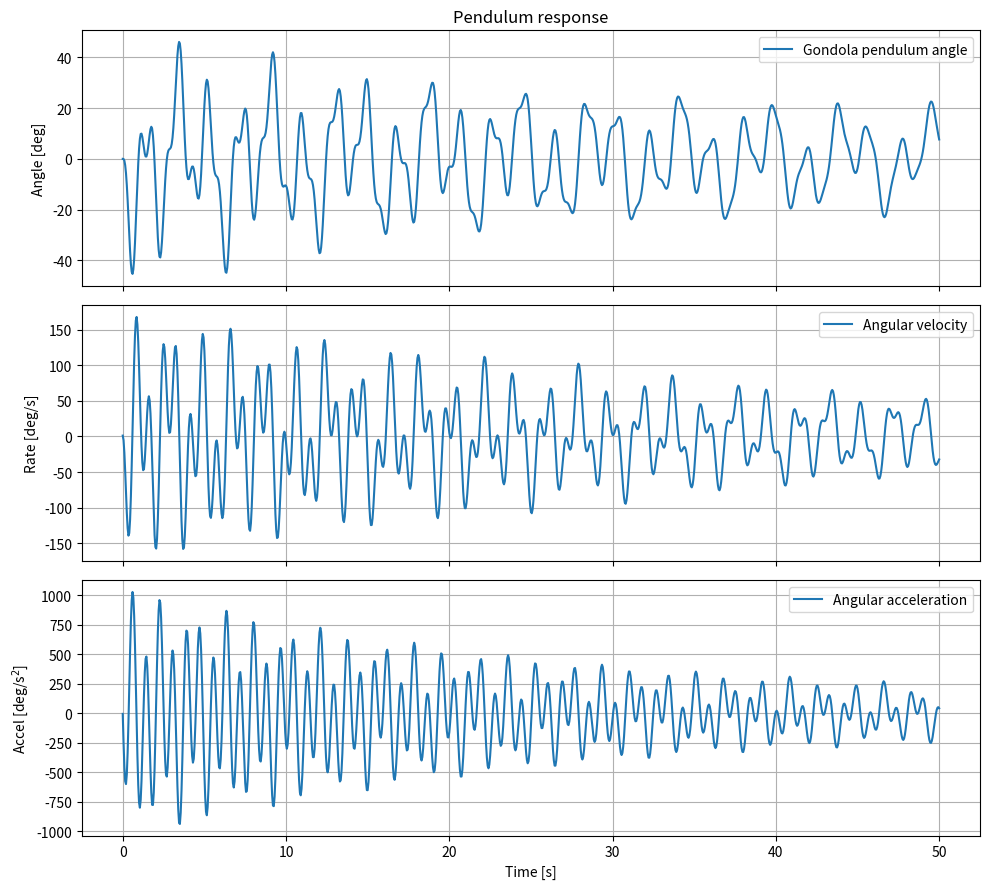
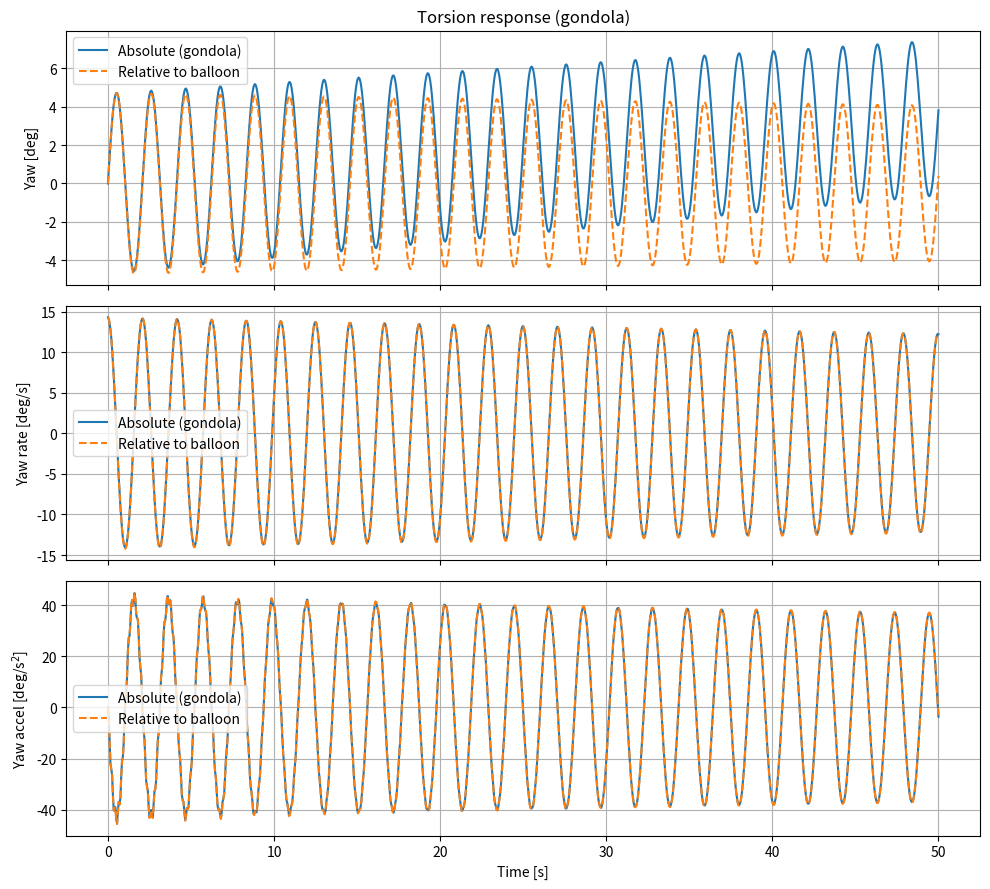

Reproduce these figures in Python, in order.
"""
VISTA Combined Dynamics — Pendulum + Torsion (uncoupled)
========================================================

Side-by-side simulation of:

    Pendulum / oscillation:   Mx xddot + Cx xdot + Kx x = Fx(t)
    Torsion:                  Mz zddot + Cz zdot + Kz z = Tz(t)

The two systems share the same mission parameters and are integrated in
the same script, but they are NOT coupled (no off-diagonal pendulum-torsion
terms). This is an engineering design tool, not a fully coupled
multibody model.

Source scripts:
    - DSE_Structures_Pendulums.py
    - DSE_Structures_Torsion.py
"""

# ==================================
# 1. IMPORTS
# ==================================
import numpy as np
from scipy.integrate import solve_ivp
from scipy.linalg import eigh
import matplotlib.pyplot as plt


# ==================================
# 2. USER INPUTS
# ==================================

# --- Shared physical parameters ---
m_balloon = 200.0          # kg     balloon mass
L_balloon = 5.0            # m      balloon diameter (thin spherical shell)

m_gondola = 200.0           # kg     gondola mass
R_gondola = 0.2            # m      gondola radius (vertical thin cylinder)
L_gondola = 0.6            # m      gondola length

L_susp = 3.0               # m      total suspension length (balloon -> gondola)

# Discretization fidelity (kept independent for the two physics)
N_tether_pendulum = 1      # tether segments for pendulum model
N_tether_torsion  = 1      # tether segments for torsion model

# Cable / suspension geometry
N_cables          = 4      # physical number of cables (bifilar / multifilar)
m_one_cable_total = 0.2    # kg     mass of ONE complete cable over L_susp
r                 = 0.25   # m      cable radius from yaw axis (torsion)

# Environment
g = 8.72                   # m/s^2  Venus gravity at ~52 km

# Modal damping ratios
zeta_pendulum = 5e-3
zeta_torsion  = 1e-3

# Balloon CG/CP offset coefficient (pendulum buoyancy effect)
lamb = 0.1

# --- Simulation time settings ---
t_final = 50.0             # s
dt      = 0.05             # s
t_eval  = np.arange(0.0, t_final + dt, dt)

# --- Pendulum disturbance inputs (combine freely) ---
pend_initial_angle_deg  = 0.0    # deg     uniform initial chain swing angle
pend_initial_rate_deg_s = 0.0    # deg/s   uniform initial chain swing rate
pend_impulse_Ns         = 1000.0    # N s     generalized lateral impulse on y1

# --- Torsion disturbance inputs (combine freely) ---
torsion_initial_twist_deg     = 0.0   # deg     stored twist (linearly distributed)
torsion_initial_yaw_rate_deg_s = 0.0  # deg/s   gondola initial yaw rate
torsion_impulse_Nms           = 1.0   # N m s   angular impulse at gondola

# Numerical tolerance for separating rigid-body modes
mode_tol = 1e-8


# ==================================
# 3. BUILD PENDULUM MODEL  (Mx, Kx)
# ==================================
# Discretization (matches DSE_Structures_Pendulums.py):
#   N_p     = N_tether_pendulum + 2  (balloon + tether segments + gondola)
#   DOF_p   = N_p + 1                (y1 lateral + N_p tilt angles)
#
# Coordinate vector:  x = [ y1, theta_0, theta_1, ..., theta_{N_p-1} ]
#   - theta_0       : balloon tilt
#   - theta_{N_p-1} : gondola tilt   (main pendulum coordinate)

N_p   = N_tether_pendulum + 2
DOF_p = N_p + 1

# Per-segment mass / length / inertia lists
m_pend = [m_balloon]
L_pend = [L_balloon]
I_pend = [(1.0 / 6.0) * m_balloon * L_balloon ** 2]   # thin spherical shell

m_one_tether_pend = (N_cables * m_one_cable_total) / N_tether_pendulum
L_one_tether_pend = L_susp / N_tether_pendulum
for _ in range(N_tether_pendulum):
    m_pend.append(m_one_tether_pend)
    L_pend.append(L_one_tether_pend)
    I_pend.append((1.0 / 12.0) * m_one_tether_pend * L_one_tether_pend ** 2)

m_pend.append(m_gondola)
L_pend.append(L_gondola)
I_pend.append(0.5 * m_gondola * R_gondola ** 2 + (1.0 / 12.0) * m_gondola * L_gondola ** 2)


def mu_p(k):
    """
    Cumulative mass from chain element k down to the gondola.

    The pendulum chain is indexed top -> bottom:
        0 = balloon, 1..N_tether_pendulum = tether segments, N_p-1 = gondola.
    mu_p(k) = sum of all body masses from index k to N_p-1 (inclusive).
    Used to build both Mx (kinetic-energy moment-arm contributions) and
    Kx (gravitational restoring torque on each angle is proportional to
    the mass HANGING BELOW that hinge).

    Special cases:
        mu_p(0)        = total system mass (balloon + tethers + gondola)
        mu_p(1)        = mass below the balloon (i.e. tether + gondola)
        mu_p(>=N_p)    = 0
    """
    if k >= N_p:
        return 0.0
    return sum(m_pend[k:N_p])


# Element-length list with balloon special case (CG offset rho)
rho   = 0.5
Llist = list(L_pend)
Llist[0] = (1.0 - rho) * L_pend[0]

mulist = [mu_p(i) for i in range(N_p + 1)]

# --- Mass matrix Mx ---------------------------------------------------
# Row/column 0 corresponds to lateral translation y1; rows 1..end are tilt
# angles. The structure follows the Lagrangian derivation in
# DSE_Structures_Pendulums.py:
#   - Diagonal angle terms i>=1 contain segment own-inertia plus the
#     parallel-axis contribution of all mass hanging below that hinge,
#     evaluated at the moment-arm Llist[i-1].
#   - Off-diagonal terms M[i,j] for i,j>=2 (j>i) couple two tilt angles
#     through their shared swinging chain (cross-arm products).
#   - The first row/column couples lateral translation y1 to each tilt
#     angle through (1/2*m_j + mu(j+1))*L_j  (translation of body CG
#     induced by tilt of body j).
# After assembly the upper triangle is mirrored to enforce symmetry.
Mx = np.zeros((DOF_p, DOF_p))
for i in range(DOF_p):
    if i == 0:
        for j in range(2, DOF_p):
            Mx[i, j] = (0.5 * m_pend[j - 1] + mulist[j]) * Llist[j - 1]
    else:
        Mx[i, i] = (I_pend[i - 1] + ((rho ** 2) * m_pend[i - 1] + mulist[i]) * (Llist[i - 1] ** 2))
        for j in range(2, DOF_p):
            if j > i:
                Mx[i, j] = (0.5 * m_pend[j - 1] + mulist[j]) * Llist[i - 1] * Llist[j - 1]

Mx[0, 0] = mu_p(0)
Mx[0, 1] = Llist[0] * mu_p(1)
Mx[1, 1] = I_pend[0] + Llist[0] ** 2 * mu_p(1)

# Symmetrize
Mx = (Mx + Mx.T) - np.diag(np.diag(Mx))

# --- Stiffness matrix Kx ---------------------------------------------
# IMPORTANT (modelling note):
#   The original DSE_Structures_Pendulums.py uses a DIAGONAL stiffness
#   matrix in the small-angle linearization. Each tilt angle has its own
#   gravitational restoring torque proportional to (mass hanging below
#   that hinge) * g * (segment length). There is no off-diagonal angle
#   coupling in K, even though M is fully coupled.
#   Lateral translation y1 has Kx[0,0] = 0 -> the chain can drift sideways
#   freely (no horizontal restoring force).
#   - i = 1 (balloon tilt) carries an extra (-lamb * g * L0 * mu(0)) term
#     that captures the buoyancy CG/CP offset (destabilizing if lamb>0).
Kx = np.zeros((DOF_p, DOF_p))
for i in range(DOF_p):
    if i == 0:
        Kx[i, i] = 0.0
    elif i == 1:
        Kx[i, i] = (1.0 - rho) * g * L_pend[0] * mulist[1] - lamb * g * L_pend[0] * mulist[0]
    else:
        Kx[i, i] = (rho * m_pend[i - 1] + mulist[i]) * g * L_pend[i - 1]


# ==================================
# 4. BUILD TORSION MODEL  (Mz, Kz)
# ==================================
# Discretization (kept identical to DSE_Structures_Torsion.py):
#   N_nodes_torsion    = N_tether_torsion + 2
#   N_elements_torsion = N_nodes_torsion - 1
#
# Coordinate vector:  z = [ theta_0, theta_1, ..., theta_{N-1} ]
#   - theta_0  : balloon yaw (free)
#   - theta_{-1}: gondola yaw

N_nodes_torsion    = N_tether_torsion + 2
N_elements_torsion = N_nodes_torsion - 1

L_element_t = np.ones(N_elements_torsion) * (L_susp / N_elements_torsion)
m_cables_total = N_cables * m_one_cable_total
m_element_t    = np.ones(N_elements_torsion) * (m_cables_total / N_elements_torsion)
r_element_t    = np.ones(N_elements_torsion) * r

I_balloon_z = (1.0 / 6.0) * m_balloon * L_balloon ** 2
I_gondola_z = 0.5 * m_gondola * R_gondola ** 2


def M_below_t(e):
    """
    Mass below torsion element e, EXCLUDING that element's own half-mass.

    Element e connects torsion nodes e and e+1.  Below it sit:
        - all cable elements with index > e
        - the gondola
    The element's own half-mass is NOT included here because the bifilar
    stiffness expression
            k_e = (M_below(e) + 0.5 * m_e) * g * r^2 / L_e
    adds it explicitly.  Splitting it this way keeps M_below additive
    when summed across elements.
    """
    return m_gondola + np.sum(m_element_t[e + 1:])


# --- Mass matrix Mz ---
Mz = np.zeros((N_nodes_torsion, N_nodes_torsion))
Mz[0, 0]   += I_balloon_z
Mz[-1, -1] += I_gondola_z
for e in range(N_elements_torsion):
    i, j = e, e + 1
    I_e = m_element_t[e] * r_element_t[e] ** 2
    Mz[i, i] += I_e / 3.0
    Mz[j, j] += I_e / 3.0
    Mz[i, j] += I_e / 6.0
    Mz[j, i] += I_e / 6.0

# --- Stiffness matrix Kz and per-element stiffnesses ---
Kz       = np.zeros((N_nodes_torsion, N_nodes_torsion))
k_e_list = np.zeros(N_elements_torsion)
for e in range(N_elements_torsion):
    i, j = e, e + 1
    k_e = (M_below_t(e) + 0.5 * m_element_t[e]) * g * r_element_t[e] ** 2 / L_element_t[e]
    k_e_list[e] = k_e
    Kz[i, i] += k_e
    Kz[j, j] += k_e
    Kz[i, j] -= k_e
    Kz[j, i] -= k_e


# ==================================
# 5. MODAL ANALYSIS AND DAMPING
# ==================================

def modal_decomposition(M, K, zeta, tol, label=""):
    """
    Solve the symmetric generalized eigenvalue problem  K Phi = lambda M Phi
    and build a modal-damping matrix in physical coordinates.

    Steps:
      1. Symmetrize M and K (defensive against tiny numerical asymmetry).
      2. Use scipy.linalg.eigh(K, M), which is the appropriate solver for
         symmetric K and symmetric positive-definite M. It returns:
             eigvals : sorted ascending generalized eigenvalues lambda_i
             eigvecs : columns are eigenvectors v_i satisfying
                       v_i^T M v_j = delta_ij  (M-orthonormal already).
      3. Warn if any lambda_i < -tol (sign/convention issue or instability).
      4. Identify FLEXIBLE modes by lambda_i > tol; raise if none exist.
         Modes with lambda <= tol are rigid-body / zero-frequency modes
         (e.g. free balloon yaw, lateral translation y1 with Kx[0,0]=0).
      5. omega_i = sqrt(lambda_i),  f_i = omega_i / (2 pi).
      6. Re-mass-normalize Phi (defensive; eigh should already deliver this).
      7. Build modal damping in physical coordinates:
             C = M Phi diag(2 zeta omega) Phi^T M
         which produces the same uncoupled modal damping ratio zeta on
         every flexible mode while preserving the rigid-body modes
         undamped (their column is excluded from Phi).

    Returns omega, freq, Phi, eigvals, flexible-mask, C.
    """
    Msym = 0.5 * (M + M.T)
    Ksym = 0.5 * (K + K.T)
    eigvals, eigvecs = eigh(Ksym, Msym)

    # Negative-eigenvalue check (sign / convention / instability indicator)
    if np.any(eigvals < -tol):
        print("WARNING [{}]: negative generalized eigenvalues detected (min = {:.3e}).".format(
            label or "modal", float(np.min(eigvals))))
        print("         May indicate instability, sign/convention issues, or an unstable equilibrium.")

    flexible = eigvals > tol
    if not np.any(flexible):
        raise RuntimeError(
            "modal_decomposition [{}]: no flexible modes found above tol={:.3e}. "
            "All generalized eigenvalues are <= tol.".format(label or "modal", tol)
        )

    omega = np.sqrt(np.clip(eigvals[flexible], 0.0, None))
    freq  = omega / (2.0 * np.pi)

    Phi = eigvecs[:, flexible].copy()
    for i in range(Phi.shape[1]):
        Phi[:, i] /= np.sqrt(Phi[:, i].T @ Msym @ Phi[:, i])

    Cm = np.diag(2.0 * zeta * omega)
    C  = Msym @ Phi @ Cm @ Phi.T @ Msym
    return omega, freq, Phi, eigvals, flexible, C


omega_x, freq_x, Phi_x, eigvals_x, flex_x, Cx = modal_decomposition(Mx, Kx, zeta_pendulum, mode_tol, label="pendulum")
omega_z, freq_z, Phi_z, eigvals_z, flex_z, Cz = modal_decomposition(Mz, Kz, zeta_torsion,  mode_tol, label="torsion")


# ==================================
# 6. INITIAL CONDITIONS AND DISTURBANCES
# ==================================

# --- Pendulum: x = [y1, theta_0, ..., theta_{N_p-1}] ---
# Initial-condition convention (current design stage):
#   The whole pendulum chain starts with a UNIFORM swing angle / rate.
#   pend_initial_angle_deg and pend_initial_rate_deg_s are applied to every
#   angular DOF (indices 1..end). The lateral translation y1 (index 0) stays
#   at zero unless modified explicitly here.
gondola_angle_idx = DOF_p - 1   # last theta is gondola tilt
y1_idx            = 0

x0_pend    = np.zeros(DOF_p)
xdot0_pend = np.zeros(DOF_p)

x0_pend[1:]    = np.deg2rad(pend_initial_angle_deg)
xdot0_pend[1:] = np.deg2rad(pend_initial_rate_deg_s)

# pend_impulse_Ns is a generalized lateral impulse on the y1 DOF.
# This is NOT yet a mapped physical gondola kick.
if pend_impulse_Ns != 0.0:
    Jx = np.zeros(DOF_p)
    Jx[y1_idx] = pend_impulse_Ns
    xdot0_pend += np.linalg.solve(Mx, Jx)

# --- Torsion: z = [theta_0, ..., theta_{N-1}] ---
z0_tors    = np.zeros(N_nodes_torsion)
zdot0_tors = np.zeros(N_nodes_torsion)

if torsion_initial_twist_deg != 0.0:
    z0_tors += np.linspace(0.0, np.deg2rad(torsion_initial_twist_deg), N_nodes_torsion)

zdot0_tors[-1] += np.deg2rad(torsion_initial_yaw_rate_deg_s)

if torsion_impulse_Nms != 0.0:
    Jz = np.zeros(N_nodes_torsion)
    Jz[-1] = torsion_impulse_Nms
    zdot0_tors += np.linalg.solve(Mz, Jz)


# --- Disturbance functions (zero by default) ---
def pendulum_force_input(t):
    """Generalized force vector on the pendulum coordinates."""
    return np.zeros(DOF_p)


def torsion_torque_input(t):
    """Generalized torque vector on the torsion coordinates."""
    return np.zeros(N_nodes_torsion)


# ==================================
# 7. TIME INTEGRATION
# ==================================

def simulate_second_order(M, C, K, force_fn, q0, qdot0, t_eval):
    """
    Integrate a linear second-order MDOF system
            M qddot + C qdot + K q = f(t)
    in PHYSICAL coordinates (no modal projection).

    Approach:
      - Cast as a first-order system  y = [q ; qdot],
        ydot = [ qdot ; M^{-1} (f - C qdot - K q) ].
      - At every step, accelerations are obtained via np.linalg.solve(M, ...),
        i.e. by solving a linear system rather than forming an explicit
        matrix inverse. This is more accurate when M is ill-conditioned.
      - solve_ivp with RK45 + tight tolerances (rtol=1e-8, atol=1e-10)
        is used. RK45 is non-stiff, which is appropriate here because
        the highest eigen-frequency (~few tens of Hz) is well within
        explicit-integrator territory at the chosen dt.
      - After integration, ACCELERATIONS are reconstructed from the
        equation of motion at every stored time step (NOT by finite
        differencing the velocity history). This avoids derivative noise.

    Returns t, q_hist, qdot_hist, qddot_hist (all sampled at t_eval).
    """
    n = q0.size

    def rhs(t, y):
        q    = y[:n]
        qdot = y[n:]
        f    = force_fn(t)
        qddot = np.linalg.solve(M, f - C @ qdot - K @ q)
        return np.concatenate([qdot, qddot])

    y0 = np.concatenate([q0, qdot0])
    sol = solve_ivp(
        rhs, (t_eval[0], t_eval[-1]), y0,
        t_eval=t_eval, method="RK45",
        rtol=1e-8, atol=1e-10,
    )
    if not sol.success:
        raise RuntimeError(sol.message)

    q_hist    = sol.y[:n, :]
    qdot_hist = sol.y[n:, :]

    # Reconstruct acceleration from the equation of motion (no finite differences)
    f_hist = np.column_stack([force_fn(ti) for ti in sol.t])
    qddot_hist = np.linalg.solve(M, f_hist - C @ qdot_hist - K @ q_hist)

    return sol.t, q_hist, qdot_hist, qddot_hist


t_p, x_hist, xdot_hist, xddot_hist = simulate_second_order(
    Mx, Cx, Kx, pendulum_force_input, x0_pend, xdot0_pend, t_eval
)
t_z, z_hist, zdot_hist, zddot_hist = simulate_second_order(
    Mz, Cz, Kz, torsion_torque_input, z0_tors, zdot0_tors, t_eval
)


# ==================================
# 8. POST-PROCESSING
# ==================================

# --- Pendulum: gondola tilt is the main coordinate ---
theta_pend       = x_hist[gondola_angle_idx, :]
theta_dot_pend   = xdot_hist[gondola_angle_idx, :]
theta_ddot_pend  = xddot_hist[gondola_angle_idx, :]

max_pend_angle_deg = np.rad2deg(np.max(np.abs(theta_pend)))
max_pend_rate_dps  = np.rad2deg(np.max(np.abs(theta_dot_pend)))
max_pend_acc_dps2  = np.rad2deg(np.max(np.abs(theta_ddot_pend)))

# Maximum angle across ANY angular pendulum coordinate (excluding y1)
theta_all = x_hist[1:, :]
max_any_pend_angle_deg = np.rad2deg(np.max(np.abs(theta_all)))

period_pend       = 1.0 / freq_x
settling_pend     = 4.0 / (zeta_pendulum * omega_x)
T_pend_dom        = period_pend[0]
ts_pend_approx    = settling_pend[0]

# --- Peak cable tension (FIRST-ORDER ENGINEERING ESTIMATE) ---
# Simple-pendulum tension on the suspended assembly:
#     T(t) = M_susp * ( g * cos(theta) + L_eff * theta_dot^2 )
# This is NOT a detailed cable load model. It ignores cable mass kinematics,
# coupling with torsion, gondola tilt inertia, and lateral translation y1.
M_susp_pend = m_gondola + m_cables_total
L_eff_pend  = L_susp + 0.5 * L_gondola      # ~ distance from suspension top to gondola CG
T_cable_hist = M_susp_pend * (g * np.cos(theta_pend) + L_eff_pend * theta_dot_pend ** 2)
T_cable_max  = float(np.max(T_cable_hist))      # signed max (not abs)
T_cable_min  = float(np.min(T_cable_hist))
T_per_cable      = T_cable_max / max(N_cables, 1)
T_per_cable_min  = T_cable_min / max(N_cables, 1)

# Static reference for sanity check
T_static_per_cable = (m_gondola + m_cables_total) * g / max(N_cables, 1)
T_dyn_static_ratio = T_per_cable / T_static_per_cable if T_static_per_cable > 0 else float("nan")

# --- Torsion: gondola yaw + relative-to-balloon yaw ---
theta_g       = z_hist[-1, :]
theta_dot_g   = zdot_hist[-1, :]
theta_ddot_g  = zddot_hist[-1, :]

theta_rel_gb      = z_hist[-1, :]      - z_hist[0, :]
theta_dot_rel_gb  = zdot_hist[-1, :]   - zdot_hist[0, :]
theta_ddot_rel_gb = zddot_hist[-1, :]  - zddot_hist[0, :]

max_g_yaw_deg    = np.rad2deg(np.max(np.abs(theta_g)))
max_g_rate_dps   = np.rad2deg(np.max(np.abs(theta_dot_g)))
max_g_acc_dps2   = np.rad2deg(np.max(np.abs(theta_ddot_g)))
max_rel_yaw_deg  = np.rad2deg(np.max(np.abs(theta_rel_gb)))
max_rel_rate_dps = np.rad2deg(np.max(np.abs(theta_dot_rel_gb)))
max_rel_acc_dps2 = np.rad2deg(np.max(np.abs(theta_ddot_rel_gb)))

eta_hist     = z_hist[1:, :] - z_hist[:-1, :]
tau_hist     = k_e_list[:, None] * eta_hist
max_eta_deg  = np.rad2deg(np.max(np.abs(eta_hist), axis=1))
max_tau_elem = np.max(np.abs(tau_hist), axis=1)

period_tors    = 1.0 / freq_z
settling_tors  = 4.0 / (zeta_torsion * omega_z)
T_tors_dom     = period_tors[0]
ts_tors_approx = settling_tors[0]


# ==================================
# 9. VERIFICATION AND VALIDATION CHECKS
# ==================================

print("=" * 72)
print("VERIFICATION AND VALIDATION CHECKS")
print("=" * 72)

# ----- Pendulum model -----
print("--- Pendulum ---")
print("Mx symmetric:", np.allclose(Mx, Mx.T))
print("Kx symmetric:", np.allclose(Kx, Kx.T))

eig_Mx = np.linalg.eigvalsh(0.5 * (Mx + Mx.T))
print("All Mx eigenvalues > 0       :", bool(np.all(eig_Mx > 0)))
print("Min Mx eigenvalue            : {:.5e}".format(float(np.min(eig_Mx))))
print("Min Kx generalized eigenvalue: {:.5e}".format(float(np.min(eigvals_x))))
print("# near-zero generalized eigenvalues (|lambda|<tol):",
      int(np.sum(np.abs(eigvals_x) < mode_tol)))
print("Any negative generalized eigenvalues:",
      bool(np.any(eigvals_x < -mode_tol)),
      "(min = {:.3e})".format(float(np.min(eigvals_x))))
print("# flexible pendulum modes    :", int(np.sum(flex_x)))
if int(np.sum(flex_x)) == 0:
    print("WARNING: no flexible pendulum modes found.")

print("Pendulum natural frequencies [Hz]:", np.round(freq_x, 5))

if dt > T_pend_dom / 20.0:
    print("WARNING: dt = {:.4g} s > T_pend_dom/20 = {:.4g} s. Time resolution may be too coarse.".format(
        dt, T_pend_dom / 20.0))
else:
    print("Time-step resolution (pendulum): OK  (dt = {:.4g} s, T_dom/20 = {:.4g} s)".format(
        dt, T_pend_dom / 20.0))

if abs(pend_initial_angle_deg) > 10.0:
    print("WARNING: |pend_initial_angle_deg| = {:.2f} deg exceeds 10 deg small-angle assumption.".format(
        abs(pend_initial_angle_deg)))
else:
    print("Small-angle assumption (pendulum IC): OK  (|angle| = {:.2f} deg)".format(
        abs(pend_initial_angle_deg)))

# ----- Torsion model -----
print("\n--- Torsion ---")
print("Mz symmetric:", np.allclose(Mz, Mz.T))
print("Kz symmetric:", np.allclose(Kz, Kz.T))

eig_Mz = np.linalg.eigvalsh(0.5 * (Mz + Mz.T))
eig_Kz = np.linalg.eigvalsh(0.5 * (Kz + Kz.T))
print("All Mz eigenvalues > 0       :", bool(np.all(eig_Mz > 0)))
print("Min Mz eigenvalue            : {:.5e}".format(float(np.min(eig_Mz))))
print("Min Kz eigenvalue            : {:.5e}".format(float(np.min(eig_Kz))))
n_near_zero_Kz = int(np.sum(np.abs(eig_Kz) < mode_tol))
print("# near-zero Kz eigenvalues   :", n_near_zero_Kz)
print("Rigid-body yaw eigenvalue(s) [rad^2/s^2]:", np.round(eigvals_z[~flex_z], 5))

if n_near_zero_Kz < 1:
    print("WARNING: no near-zero torsional eigenvalue found, but free balloon yaw should produce one.")
else:
    print("Free-balloon-yaw rigid-body mode: OK  (1 expected, {} found).".format(n_near_zero_Kz))

flex_eigs_z = eigvals_z[flex_z]
if not bool(np.all(flex_eigs_z > 0)):
    print("WARNING: not all non-rigid torsional generalized eigenvalues are positive.")
else:
    print("All non-rigid torsional generalized eigenvalues > 0: OK")

if dt > T_tors_dom / 20.0:
    print("WARNING: dt = {:.4g} s > T_tors_dom/20 = {:.4g} s. Time resolution may be too coarse.".format(
        dt, T_tors_dom / 20.0))
else:
    print("Time-step resolution (torsion): OK  (dt = {:.4g} s, T_dom/20 = {:.4g} s)".format(
        dt, T_tors_dom / 20.0))

if abs(torsion_initial_twist_deg) > 10.0:
    print("WARNING: |torsion_initial_twist_deg| = {:.2f} deg exceeds 10 deg small-angle assumption.".format(
        abs(torsion_initial_twist_deg)))
else:
    print("Small-angle assumption (torsion IC): OK  (|twist| = {:.2f} deg)".format(
        abs(torsion_initial_twist_deg)))

# ----- Physical sanity checks -----
print("\n--- Physical sanity checks ---")
print("Static per-cable load        : {:.2f} N".format(T_static_per_cable))
print("Peak per-cable tension       : {:.2f} N".format(T_per_cable))
print("Min  per-cable tension       : {:.2f} N".format(T_per_cable_min))
print("Dynamic / static per-cable ratio: {:.3f}".format(T_dyn_static_ratio))
if T_dyn_static_ratio > 2.0:
    print("WARNING: peak per-cable tension is more than 2x the static estimate.")
if T_cable_min < 0.0:
    print("WARNING: minimum simple-estimate cable tension is negative ({:.2f} N).".format(T_cable_min))
    print("         This indicates predicted slack / nonphysical tension; case needs review.")

# ----- Output consistency checks -----
print("\n--- Output consistency checks ---")
print("Pendulum/torsion time arrays equal length:", t_p.shape == t_z.shape and len(t_p) == len(t_z))
for name, arr in [("x_hist", x_hist), ("xdot_hist", xdot_hist), ("xddot_hist", xddot_hist),
                  ("z_hist", z_hist), ("zdot_hist", zdot_hist), ("zddot_hist", zddot_hist)]:
    if not np.all(np.isfinite(arr)):
        raise RuntimeError("NaN or Inf detected in {}.".format(name))
print("All state histories finite (no NaN/Inf): OK")


# ==================================
# 9b. RIGOROUS VERIFICATION
# ==================================
# Independent cross-checks against analytical references.
# These are stronger than the symmetry/positivity checks above.

print("\n" + "=" * 72)
print("RIGOROUS VERIFICATION  (independent analytical cross-checks)")
print("=" * 72)

# --- (i) Cholesky positive-definiteness of M -----------------------------
# Mx and Mz must be SYMMETRIC POSITIVE-DEFINITE for the second-order
# system to be physically meaningful. A successful Cholesky factorization
# is a stronger test than "all eigenvalues > 0" because it also detects
# numerical ill-conditioning that eigvalsh might smooth over.
def cholesky_pd_check(M, name):
    try:
        np.linalg.cholesky(0.5 * (M + M.T))
        print("  [OK] {} is symmetric positive-definite (Cholesky succeeded).".format(name))
        return True
    except np.linalg.LinAlgError as e:
        print("  [FAIL] {} Cholesky failed: {}".format(name, e))
        return False

cholesky_pd_check(Mx, "Mx")
cholesky_pd_check(Mz, "Mz")

# --- (ii) Simple-pendulum analytical limit -------------------------------
# A point mass M_susp hung at length L_eff under gravity g should swing
# with angular frequency  omega = sqrt(g / L_eff)  and period
# T = 2*pi*sqrt(L_eff / g). Compare with the lowest pendulum-model mode.
L_eff_simple   = L_susp + 0.5 * L_gondola
omega_simple   = np.sqrt(g / L_eff_simple)
T_simple       = 2.0 * np.pi / omega_simple
T_model_dom    = 1.0 / freq_x[0]
rel_err_period = abs(T_model_dom - T_simple) / T_simple
print("\n  (ii) Simple-pendulum limit (point mass, L_eff = L_susp + L_gondola/2):")
print("       Analytical period T = 2*pi*sqrt(L_eff/g)        : {:8.4f} s".format(T_simple))
print("       Lowest pendulum-model period (1/freq_x[0])      : {:8.4f} s".format(T_model_dom))
print("       Relative error                                  : {:7.2%}".format(rel_err_period))
if rel_err_period > 0.30:
    print("       NOTE: discrepancy >30%. Expected: the chain pendulum lowest mode")
    print("             corresponds to the WHOLE chain swinging about y1 (free lateral")
    print("             drift partially mixed with the buoyancy-CG/CP term lamb).")
    print("             For a clean simple-pendulum check, set lamb=0 and use a single")
    print("             rigid body (N_tether_pendulum=0).")

# --- (iii) Energy conservation (zero damping) ----------------------------
# With zeta -> 0 and zero forcing, total mechanical energy
#   E(t) = 0.5 * qdot^T M qdot + 0.5 * q^T K q
# should be exactly conserved. Modal damping makes E decay monotonically
# at a rate set by zeta. We check both: the decay rate of E for each
# subsystem must be NEGATIVE (energy never grows) and small relative to
# the dominant period (no spurious growth from the integrator).
def energy_check(M, K, q_hist, qdot_hist, zeta, name):
    E = (0.5 * np.einsum("it,ij,jt->t", qdot_hist, M, qdot_hist)
         + 0.5 * np.einsum("it,ij,jt->t", q_hist,  K, q_hist))
    if E[0] <= 0:
        print("  [{}] initial energy is non-positive ({:.3e}); skipping decay check.".format(name, E[0]))
        return
    dE_rel = (E[-1] - E[0]) / E[0]
    if zeta > 0:
        verdict = "decay expected" if dE_rel < 0 else "WARNING: energy grew"
    else:
        verdict = "should be ~0 (conservative)"
    print("  [{}] E(0) = {:.4e},  E(end) = {:.4e},  (E_end-E_0)/E_0 = {:+.3%}  -> {}".format(
        name, E[0], E[-1], dE_rel, verdict))

print("\n  (iii) Energy bookkeeping (mechanical energy along the trajectory):")
energy_check(Mx, Kx, x_hist, xdot_hist, zeta_pendulum, "pendulum")
energy_check(Mz, Kz, z_hist, zdot_hist, zeta_torsion,  "torsion")

# --- (iv) Free lateral drift sanity check (pendulum) ---------------------
# The lateral translation DOF y1 has Kx[0,0] = 0 and zero coupling to
# other angles in K. Without a restoring force, an impulse on y1 should
# cause uniform drift in y1 (ballistic). Here we verify Kx really has a
# zero row/column for y1.
row_norm = np.linalg.norm(Kx[0, :])
col_norm = np.linalg.norm(Kx[:, 0])
print("\n  (iv) Lateral free-drift property of y1 (pendulum):")
print("       ||Kx[0, :]|| = {:.3e}    ||Kx[:, 0]|| = {:.3e}".format(row_norm, col_norm))
if row_norm < 1e-12 and col_norm < 1e-12:
    print("       OK: y1 has no restoring force and no K-coupling -> free lateral drift.")
else:
    print("       WARNING: y1 column/row of Kx is not zero; lateral drift not free.")

# --- (v) Torsion single-element analytical check -------------------------
# Discretized chain stiffness in series should match the analytical
# bifilar lumped stiffness within numerical error.
k_t_lumped  = (m_gondola + 0.5 * m_cables_total) * g * r ** 2 / L_susp
k_eq_series = 1.0 / np.sum(1.0 / k_e_list)
print("\n  (v) Torsion bifilar stiffness consistency:")
print("       Lumped analytical k_t  = (M_g + m_c/2) g r^2 / L : {:.6f} N m/rad".format(k_t_lumped))
print("       Series-equivalent of element stiffnesses          : {:.6f} N m/rad".format(k_eq_series))
print("       Relative error                                    : {:7.3%}".format(
    abs(k_eq_series - k_t_lumped) / k_t_lumped))


# ==================================
# 10. SUMMARY OUTPUT
# ==================================

W   = 78
sep = "+" + "-" * (W - 2) + "+"
hdr = lambda s: "| " + s.ljust(W - 4) + " |"

def row2(label, val_str):
    s = "{:<48s} {:>22s}".format(label, val_str)
    return "| " + s.ljust(W - 4) + " |"

print("\n" + sep)
print(hdr("VISTA COMBINED DYNAMICS — DESIGN SUMMARY"))
print(sep)
print(hdr("Disturbance inputs (user-defined combination)"))
print(sep)
print(row2("Pendulum uniform-chain init angle [deg]",  "{:.4f}".format(pend_initial_angle_deg)))
print(row2("Pendulum uniform-chain init rate  [deg/s]","{:.4f}".format(pend_initial_rate_deg_s)))
print(row2("Pendulum lateral impulse on y1 [N s]",     "{:.4f}".format(pend_impulse_Ns)))
print(row2("Torsion initial stored twist [deg]",       "{:.4f}".format(torsion_initial_twist_deg)))
print(row2("Torsion initial gondola yaw rate [deg/s]", "{:.4f}".format(torsion_initial_yaw_rate_deg_s)))
print(row2("Torsion angular impulse [N m s]",          "{:.4f}".format(torsion_impulse_Nms)))
print(hdr("(Pendulum IC applied uniformly to ALL angular DOFs; y1 left at 0."))
print(hdr(" pend_impulse_Ns is a generalized lateral impulse on y1.)"))
print(sep)

# --- Pendulum modal table ---
print(hdr("A. Pendulum modal properties (zeta = {:.3e})".format(zeta_pendulum)))
print("| " + "{:<8s} {:>16s} {:>16s} {:>20s}".format(
    "Mode", "Freq [Hz]", "Period [s]", "t_settle (~2%) [s]").ljust(W - 4) + " |")
print(sep)
for i in range(len(freq_x)):
    print("| " + "{:<8d} {:>16.5f} {:>16.5f} {:>20.2f}".format(
        i + 1, freq_x[i], period_pend[i], settling_pend[i]).ljust(W - 4) + " |")
print(sep)

# --- Pendulum extremes ---
print(hdr("B. Pendulum gondola response extremes"))
print(sep)
print(row2("Max gondola pendulum angle [deg]",       "{:.4f}".format(max_pend_angle_deg)))
print(row2("Max ANY chain angle [deg]",              "{:.4f}".format(max_any_pend_angle_deg)))
print(row2("Max pendulum rate  [deg/s]",             "{:.4f}".format(max_pend_rate_dps)))
print(row2("Max pendulum accel [deg/s^2]",           "{:.4f}".format(max_pend_acc_dps2)))
print(row2("Peak cable tension (total) [N]  *est.",  "{:.2f}".format(T_cable_max)))
print(row2("Min  cable tension (total) [N]  *est.",  "{:.2f}".format(T_cable_min)))
print(row2("Peak cable tension per cable [N] *est.", "{:.2f}".format(T_per_cable)))
print(row2("Min  cable tension per cable [N] *est.", "{:.2f}".format(T_per_cable_min)))
print(row2("Static per-cable load [N]",              "{:.2f}".format(T_static_per_cable)))
print(row2("Dynamic / static per-cable ratio [-]",   "{:.3f}".format(T_dyn_static_ratio)))
print(hdr("(* first-order engineering estimate, NOT a detailed cable load model)"))
print(sep)

# --- Torsion modal table ---
print(hdr("C. Torsion modal properties (zeta = {:.3e})".format(zeta_torsion)))
print("| " + "{:<8s} {:>16s} {:>16s} {:>20s}".format(
    "Mode", "Freq [Hz]", "Period [s]", "t_settle (~2%) [s]").ljust(W - 4) + " |")
print(sep)
for i in range(len(freq_z)):
    print("| " + "{:<8d} {:>16.5f} {:>16.5f} {:>20.2f}".format(
        i + 1, freq_z[i], period_tors[i], settling_tors[i]).ljust(W - 4) + " |")
print(sep)

# --- Torsion extremes ---
print(hdr("D. Torsion gondola response extremes  (absolute  /  relative-to-balloon)"))
print(sep)
print(row2("Max gondola yaw         [deg]",
           "{:.4f}  /  {:.4f}".format(max_g_yaw_deg,  max_rel_yaw_deg)))
print(row2("Max gondola yaw rate    [deg/s]",
           "{:.4f}  /  {:.4f}".format(max_g_rate_dps, max_rel_rate_dps)))
print(row2("Max gondola yaw accel   [deg/s^2]",
           "{:.4f}  /  {:.4f}".format(max_g_acc_dps2, max_rel_acc_dps2)))
print(sep)

# --- Element loads ---
print(hdr("E. Torsion element design loads"))
print("| " + "{:<10s} {:>22s} {:>22s} {:>14s}".format(
    "Element", "Max twist [deg]", "Max torque [N m]", "Notes").ljust(W - 4) + " |")
print(sep)
for e in range(N_elements_torsion):
    note = ""
    if e == 0:
        note = "balloon-side"
    elif e == N_elements_torsion - 1:
        note = "gondola-side"
    print("| " + "{:<10d} {:>22.5f} {:>22.6f} {:>14s}".format(
        e, max_eta_deg[e], max_tau_elem[e], note).ljust(W - 4) + " |")
print(sep)

# --- Combined interpretation ---
print(hdr("F. Combined interpretation"))
print(sep)
print(row2("Dominant pendulum period [s]",        "{:.4f}".format(T_pend_dom)))
print(row2("Dominant torsion period  [s]",        "{:.4f}".format(T_tors_dom)))
print(row2("Dominant pendulum frequency [Hz]",    "{:.4f}".format(freq_x[0])))
print(row2("Dominant torsion frequency  [Hz]",    "{:.4f}".format(freq_z[0])))

f_min_pair = min(freq_x[0], freq_z[0])
freq_close = abs(freq_x[0] - freq_z[0]) / f_min_pair < 0.2
print(row2("Pendulum/torsion freq separation [%]",
           "{:.1f}".format(100.0 * abs(freq_x[0] - freq_z[0]) / f_min_pair)))
print(sep)
if freq_close:
    print(hdr("WARNING: dominant pendulum and torsion frequencies are within 20%."))
    print(hdr("         Coupled effects may be significant; revisit when the coupled"))
    print(hdr("         model is implemented."))
    print(sep)

# --- Matrices ---
np.set_printoptions(precision=5, suppress=True, linewidth=160)
print("\n" + "=" * 72)
print("PENDULUM MASS MATRIX  Mx  [kg / kg m / kg m^2]")
print("=" * 72)
print(Mx)

print("\n" + "=" * 72)
print("PENDULUM STIFFNESS MATRIX  Kx  [N/m or N m/rad on diagonal]")
print("=" * 72)
print(Kx)

print("\n" + "=" * 72)
print("TORSION MASS MATRIX  Mz  [kg m^2]")
print("=" * 72)
print(Mz)

print("\n" + "=" * 72)
print("TORSION STIFFNESS MATRIX  Kz  [N m / rad]")
print("=" * 72)
print(Kz)


# ==================================
# 11. PLOTS
# ==================================

# --- Pendulum (3 plots: angle / rate / acceleration) ---
fig, axes = plt.subplots(3, 1, figsize=(10, 9), sharex=True)
axes[0].plot(t_p, np.rad2deg(theta_pend),      label="Gondola pendulum angle")
axes[0].set_ylabel("Angle [deg]")
axes[0].set_title("Pendulum response")
axes[0].grid(True); axes[0].legend()

axes[1].plot(t_p, np.rad2deg(theta_dot_pend),  label="Angular velocity")
axes[1].set_ylabel("Rate [deg/s]")
axes[1].grid(True); axes[1].legend()

axes[2].plot(t_p, np.rad2deg(theta_ddot_pend), label="Angular acceleration")
axes[2].set_xlabel("Time [s]")
axes[2].set_ylabel("Accel [deg/s$^2$]")
axes[2].grid(True); axes[2].legend()
fig.tight_layout()

# --- Torsion (3 plots: angle / rate / acceleration), each with abs + relative ---
figT, axesT = plt.subplots(3, 1, figsize=(10, 9), sharex=True)
axesT[0].plot(t_z, np.rad2deg(theta_g),       label="Absolute (gondola)")
axesT[0].plot(t_z, np.rad2deg(theta_rel_gb),  label="Relative to balloon", linestyle="--")
axesT[0].set_ylabel("Yaw [deg]")
axesT[0].set_title("Torsion response (gondola)")
axesT[0].grid(True); axesT[0].legend()

axesT[1].plot(t_z, np.rad2deg(theta_dot_g),       label="Absolute (gondola)")
axesT[1].plot(t_z, np.rad2deg(theta_dot_rel_gb),  label="Relative to balloon", linestyle="--")
axesT[1].set_ylabel("Yaw rate [deg/s]")
axesT[1].grid(True); axesT[1].legend()

axesT[2].plot(t_z, np.rad2deg(theta_ddot_g),      label="Absolute (gondola)")
axesT[2].plot(t_z, np.rad2deg(theta_ddot_rel_gb), label="Relative to balloon", linestyle="--")
axesT[2].set_xlabel("Time [s]")
axesT[2].set_ylabel("Yaw accel [deg/s$^2$]")
axesT[2].grid(True); axesT[2].legend()
figT.tight_layout()

plt.show()
